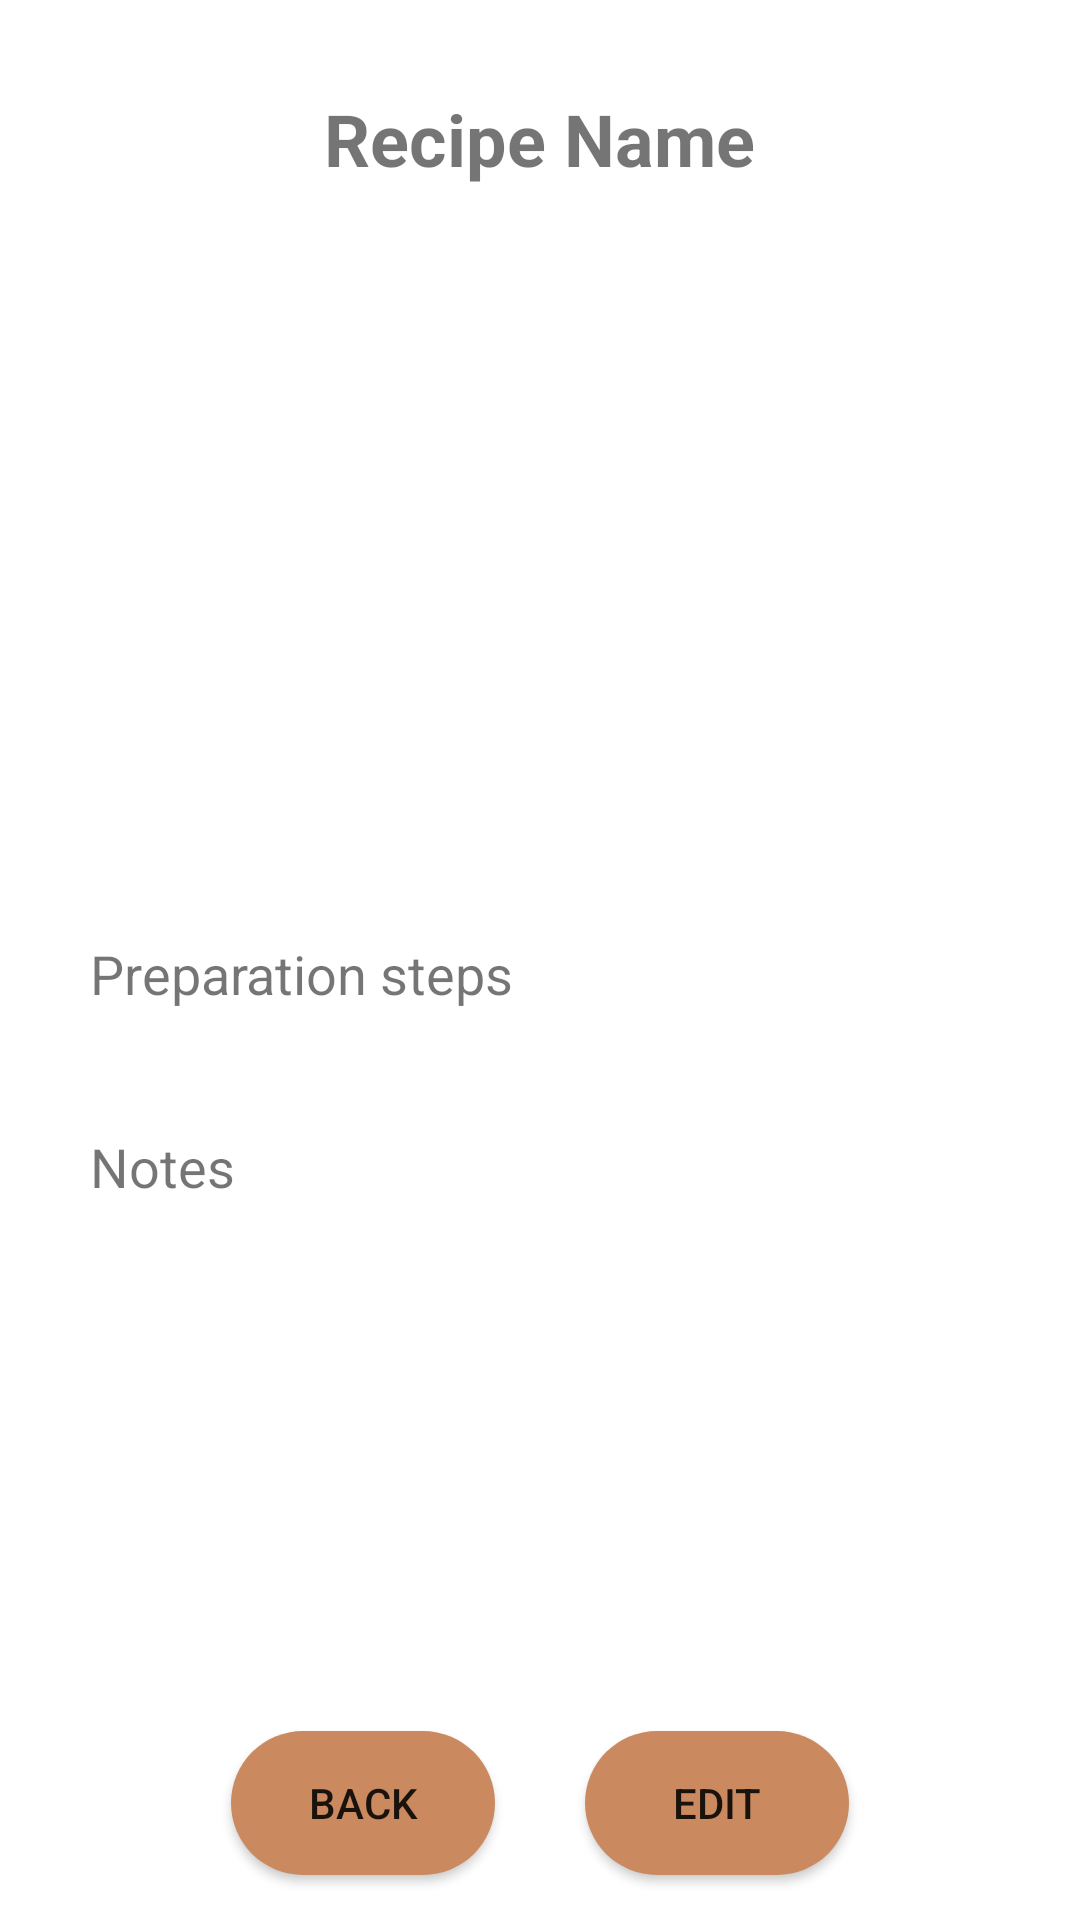

Layout XML and referenced resources for this Android screen:
<!-- AndroidManifest.xml: application theme Theme.FoodApplication -->
<!-- res/layout/activity_recipe_information_page.xml -->
<?xml version="1.0" encoding="utf-8"?>
<androidx.constraintlayout.widget.ConstraintLayout xmlns:android="http://schemas.android.com/apk/res/android"
    xmlns:app="http://schemas.android.com/apk/res-auto"
    xmlns:tools="http://schemas.android.com/tools"
    android:layout_width="match_parent"
    android:layout_height="match_parent"
    android:background="@drawable/_bg_color_nude"
    tools:context=".RecipeInformationPage">

    <ScrollView
        android:layout_width="match_parent"
        android:layout_height="0dp"
        android:fillViewport="true"
        android:scrollbars="vertical"
        app:layout_constraintTop_toTopOf="parent"
        app:layout_constraintBottom_toBottomOf="parent"
        app:layout_constraintStart_toStartOf="parent"
        app:layout_constraintEnd_toEndOf="parent">

        <LinearLayout
            android:layout_width="match_parent"
            android:layout_height="wrap_content"
            android:layout_gravity="top|center"
            android:orientation="vertical"
            android:paddingStart="20dp"
            android:paddingEnd="20dp"
            android:gravity="center_horizontal">

            <TextView
                android:id="@+id/tv_RecipeName"
                android:layout_width="wrap_content"
                android:layout_height="wrap_content"
                android:layout_marginTop="30dp"
                android:text="Recipe Name"
                android:textSize="24sp"
                android:textStyle="bold"
                android:gravity="center" />

            <ImageView
                android:id="@+id/iv_RecipeImage"
                android:layout_width="200dp"
                android:layout_height="200dp"
                android:layout_gravity="center"
                android:layout_marginTop="20dp"
                android:src="@drawable/recipe_photo_placeholder" />

            <TextView
                android:id="@+id/tv_Preparation"
                android:layout_width="match_parent"
                android:layout_height="wrap_content"
                android:layout_marginTop="20dp"
                android:background="@drawable/write_shape_white"
                android:padding="10dp"
                android:text="Preparation steps"
                android:textSize="18sp" />

            <TextView
                android:id="@+id/tv_Notes"
                android:layout_width="match_parent"
                android:layout_height="wrap_content"
                android:layout_marginTop="20dp"
                android:background="@drawable/write_shape_white"
                android:padding="10dp"
                android:text="Notes"
                android:textSize="18sp" />

            <LinearLayout
                android:id="@+id/ingredientLayout"
                android:layout_width="match_parent"
                android:layout_height="wrap_content"
                android:orientation="vertical"
                android:paddingTop="20dp"
                android:paddingLeft="5dp"
                android:paddingRight="5dp" />
        </LinearLayout>
    </ScrollView>

    <LinearLayout
        android:layout_width="match_parent"
        android:layout_height="wrap_content"
        android:gravity="center"
        app:layout_constraintBottom_toBottomOf="parent"
        app:layout_constraintStart_toStartOf="parent"
        app:layout_constraintEnd_toEndOf="parent">

        <Button
            android:id="@+id/btn_Back"
            android:layout_width="wrap_content"
            android:layout_height="wrap_content"
            android:background="@drawable/button_color"
            android:text="Back"
            android:layout_margin="15dp"
            android:onClick="onBackButtonClicked"/>

        <Button
            android:id="@+id/btn_Edit"
            android:layout_width="wrap_content"
            android:layout_height="wrap_content"
            android:background="@drawable/button_color"
            android:text="Edit"
            android:layout_margin="15dp"
            android:onClick="onEditButtonClicked"/>
    </LinearLayout>

</androidx.constraintlayout.widget.ConstraintLayout>
<!-- resources referenced by this layout -->
<resources>
  <!-- drawable button_color (drawable-nodpi) -->
  <?xml version="1.0" encoding="utf-8"?>
  <shape xmlns:android="http://schemas.android.com/apk/res/android"
  	android:shape="rectangle" >
  	<corners android:radius="30dp" />
  	<solid android:color="@color/button_color" />
  </shape>
  <!-- drawable recipe_photo_placeholder (drawable) -->
  <shape xmlns:android="http://schemas.android.com/apk/res/android"
      android:shape="rectangle" >
      <corners android:radius="15dp" />
      <solid android:color="@color/__app_name__color" />
  </shape>
  <!-- drawable write_shape_white (drawable-nodpi) -->
  <?xml version="1.0" encoding="utf-8"?>
  <shape xmlns:android="http://schemas.android.com/apk/res/android"
  	android:shape="rectangle" >
  	<corners android:radius="15dp" />
  	<solid android:color="@color/__app_name__color" />
  </shape>
  <style name="Theme.FoodApplication" parent="Theme.MaterialComponents.DayNight.DarkActionBar">
          
          <item name="colorPrimary">#CA895F</item>
          <item name="colorPrimaryVariant">@color/purple_700</item>
          <item name="colorOnPrimary">@color/white</item>
          
          <item name="colorSecondary">@color/teal_200</item>
          <item name="colorSecondaryVariant">@color/teal_700</item>
          <item name="colorOnSecondary">@color/black</item>
          
          <item name="android:statusBarColor">?attr/colorPrimaryVariant</item>
          
      </style>
  <color name="button_color">#CA895F</color>
  <color name="__app_name__color">#FFFFFF</color>
  <color name="purple_700">#FF3700B3</color>
  <color name="white">#FFFFFFFF</color>
  <color name="teal_200">#FF03DAC5</color>
  <color name="teal_700">#FF018786</color>
  <color name="black">#FF000000</color>
</resources>
